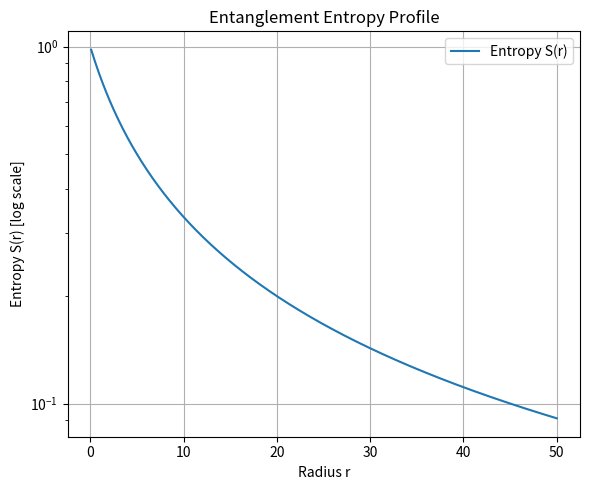
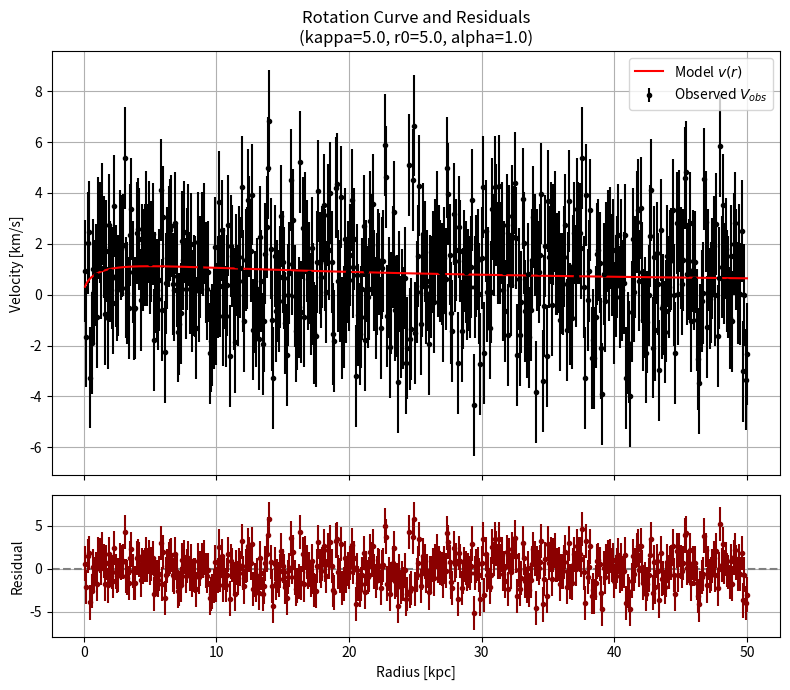

Recreate these plots in Python, in order.
import numpy as np
import matplotlib.pyplot as plt

# ---------------------------------------------------
# 1) Entanglement entropy profile S(r)
# ---------------------------------------------------
def S(r, S0=1.0, r0=1.0, alpha=1.0):
    return S0 * (1 + r / r0) ** (-alpha)

# ---------------------------------------------------
# 2) Effective potential: Phi(r) = -kappa * S(r)
# ---------------------------------------------------
def Phi(r, kappa=1.0, S0=1.0, r0=1.0, alpha=1.0):
    return -kappa * S(r, S0, r0, alpha)

# ---------------------------------------------------
# 3) Rotation velocity: v(r) = sqrt( r * dPhi/dr )
# ---------------------------------------------------
def v_rot(r, kappa=1.0, S0=1.0, r0=1.0, alpha=1.0):
    dS_dr = -alpha * S0 / r0 * (1.0 + r / r0) ** (-(alpha + 1))
    dPhi_dr = -kappa * dS_dr
    val = r * dPhi_dr
    return np.sqrt(np.maximum(val, 0.0))

# ---------------------------------------------------
# 4) Demo: Plotting S(r), v(r), and residuals
# ---------------------------------------------------
if __name__ == "__main__":
    # Radial array
    r_vals = np.linspace(0.1, 50, 500)

    # Model parameters
    S0 = 1.0
    r0 = 5.0
    alpha = 1.0
    kappa = 5.0

    # Generate profiles
    s_vals = S(r_vals, S0, r0, alpha)
    v_model = v_rot(r_vals, kappa, S0, r0, alpha)

    # For demonstration: make up some synthetic observations
    rng = np.random.default_rng(seed=42)
    noise = rng.normal(0, 2, size=len(v_model))
    v_obs = v_model + noise
    v_err = np.full_like(v_obs, 2.0)  # constant uncertainty

    # Residuals
    residuals = v_obs - v_model
    rmse = np.sqrt(np.mean(residuals**2))
    print(f"RMSE of fit: {rmse:.2f} km/s")

    # --- Plot 1: Entropy ---
    plt.figure(figsize=(6, 5))
    plt.plot(r_vals, s_vals, label='Entropy S(r)')
    plt.yscale('log')
    plt.xlabel('Radius r')
    plt.ylabel('Entropy S(r) [log scale]')
    plt.title('Entanglement Entropy Profile')
    plt.grid(True)
    plt.legend()
    plt.tight_layout()
    plt.show()

    # --- Plot 2: Rotation + Residuals ---
    fig, (ax1, ax2) = plt.subplots(2, 1, figsize=(8, 7), sharex=True, 
                                   gridspec_kw={'height_ratios': [3, 1]})

    # Top: velocity
    ax1.errorbar(r_vals, v_obs, yerr=v_err, fmt='o', label='Observed $V_{obs}$', color='black', markersize=3)
    ax1.plot(r_vals, v_model, label='Model $v(r)$', color='red')
    ax1.set_ylabel("Velocity [km/s]")
    ax1.set_title(f'Rotation Curve and Residuals\n(kappa={kappa}, r0={r0}, alpha={alpha})')
    ax1.legend()
    ax1.grid(True)

    # Bottom: residuals
    ax2.axhline(0, color='gray', linestyle='--')
    ax2.errorbar(r_vals, residuals, yerr=v_err, fmt='o', color='darkred', markersize=3)
    ax2.set_xlabel("Radius [kpc]")
    ax2.set_ylabel("Residual")
    ax2.grid(True)

    plt.tight_layout()
    plt.show()
